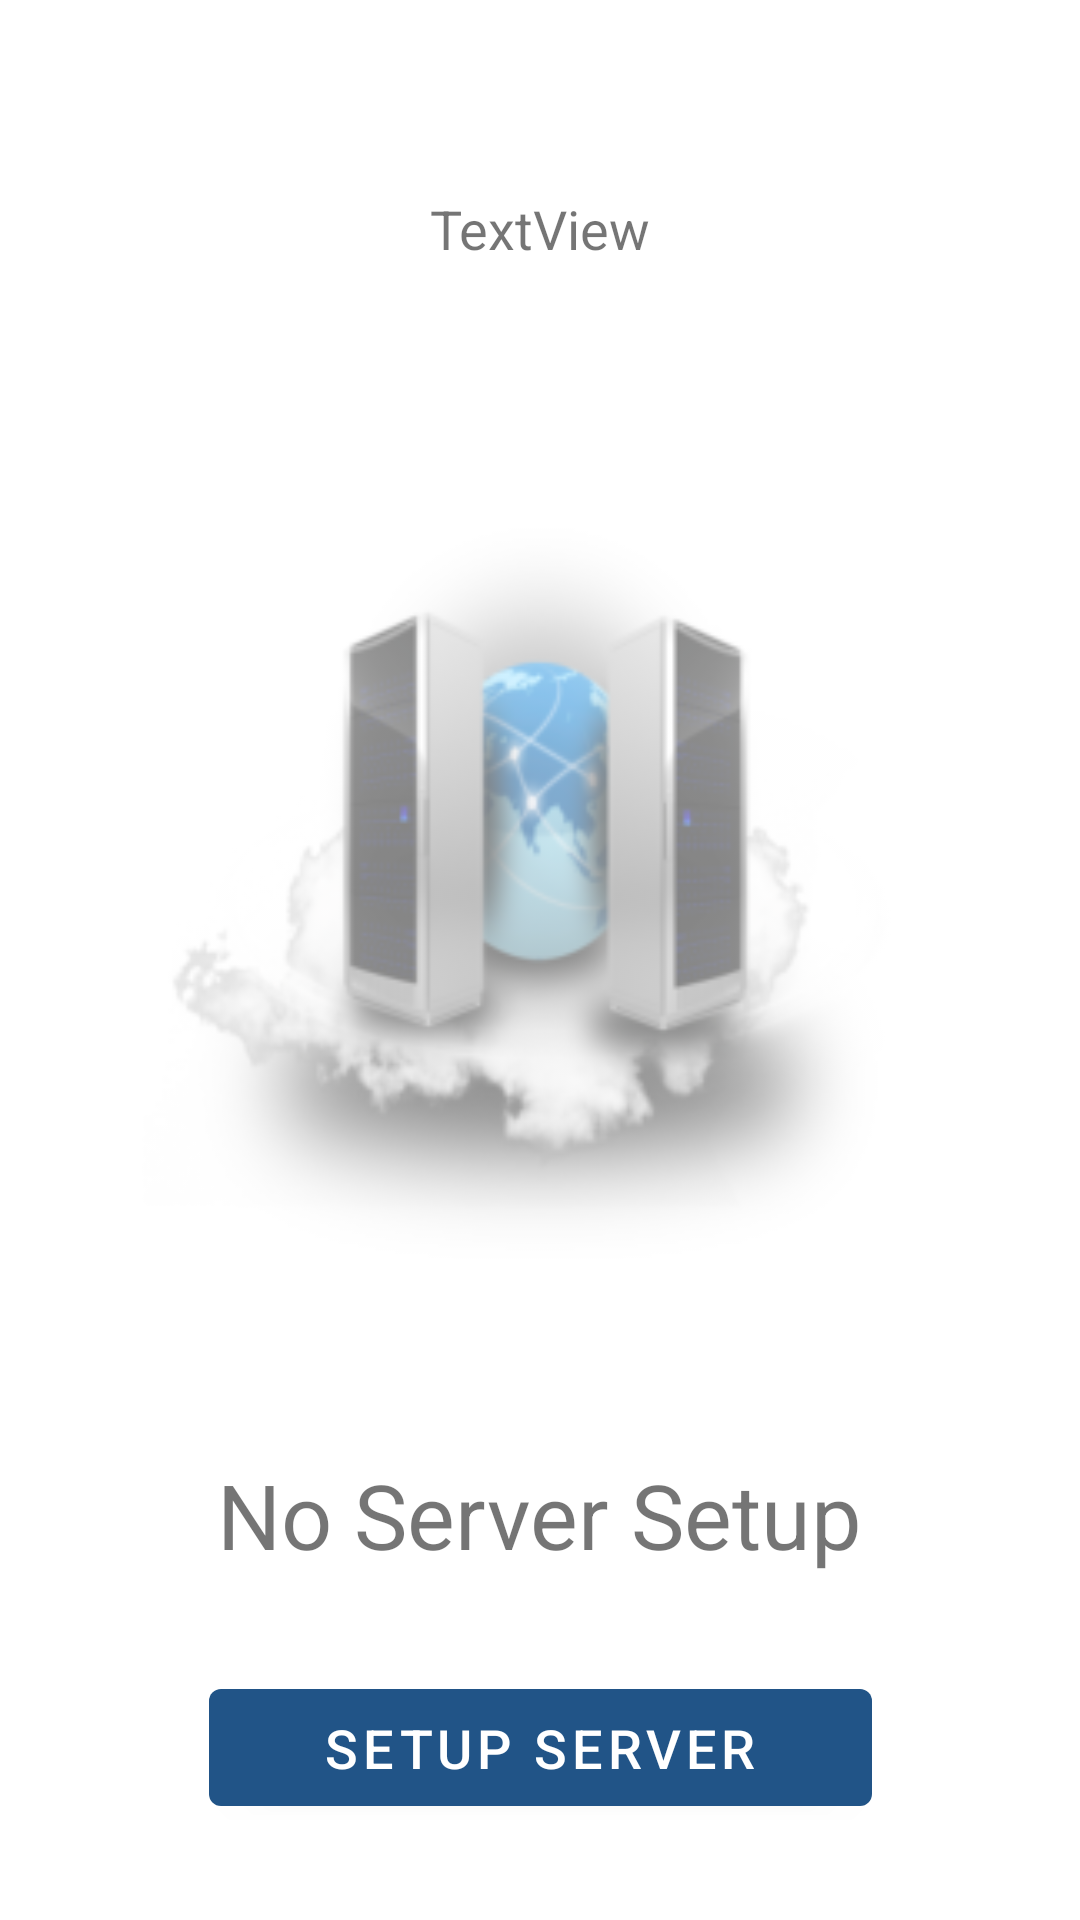

This screen was rendered from an Android layout file. Write that file and the resources it references.
<!-- AndroidManifest.xml: application theme Theme.MeshCentralAgent -->
<!-- res/layout/main_fragment.xml -->
<?xml version="1.0" encoding="utf-8"?>
<androidx.constraintlayout.widget.ConstraintLayout xmlns:android="http://schemas.android.com/apk/res/android"
    xmlns:app="http://schemas.android.com/apk/res-auto"
    xmlns:tools="http://schemas.android.com/tools"
    android:id="@+id/MainFragment"
    android:layout_width="match_parent"
    android:layout_height="match_parent"
    tools:context=".MainFragment">

    <TextView
        android:id="@+id/agentStatusTextview"
        android:layout_width="wrap_content"
        android:layout_height="wrap_content"
        android:layout_marginBottom="32dp"
        android:text="@string/no_server_setup"
        android:textSize="30sp"
        app:layout_constraintBottom_toTopOf="@id/agentActionButton"
        app:layout_constraintEnd_toEndOf="parent"
        app:layout_constraintStart_toStartOf="parent" />

    <Button
        android:id="@+id/agentActionButton"
        android:layout_width="221dp"
        android:layout_height="51dp"
        android:layout_marginBottom="32dp"
        android:text="@string/setup_server"
        android:textSize="18sp"
        app:layout_constraintBottom_toBottomOf="parent"
        app:layout_constraintEnd_toEndOf="parent"
        app:layout_constraintStart_toStartOf="parent" />

    <TextView
        android:id="@+id/serverNameTextView"
        android:layout_width="wrap_content"
        android:layout_height="wrap_content"
        android:layout_marginTop="64dp"
        android:gravity="center|center_horizontal"
        android:text="TextView"
        android:textSize="18sp"
        app:layout_constraintEnd_toEndOf="parent"
        app:layout_constraintStart_toStartOf="parent"
        app:layout_constraintTop_toTopOf="parent" />

    <ImageView
        android:id="@+id/mainImageView"
        android:layout_width="0dp"
        android:layout_height="0dp"
        android:alpha=".5"
        android:scaleType="fitCenter"
        android:src="@mipmap/ic_launcher_foreground"
        app:layout_constraintBottom_toTopOf="@+id/agentStatusTextview"
        app:layout_constraintEnd_toEndOf="parent"
        app:layout_constraintHorizontal_bias="0.492"
        app:layout_constraintStart_toStartOf="parent"
        app:layout_constraintTop_toBottomOf="@+id/serverNameTextView"
        app:layout_constraintVertical_bias="0.43" />
</androidx.constraintlayout.widget.ConstraintLayout>
<!-- resources referenced by this layout -->
<resources>
  <!-- mipmap ic_launcher_foreground: png bitmap (mipmap-hdpi, 19509 bytes) -->
  <string name="no_server_setup">No Server Setup</string>
  <string name="setup_server">Setup Server</string>
  <style name="Theme.MeshCentralAgent" parent="Theme.MaterialComponents.DayNight.DarkActionBar">
          
          <item name="colorPrimary">@color/mesh_blue</item>
          <item name="colorPrimaryVariant">@color/mesh_blue_dark</item>
          <item name="colorOnPrimary">@color/white</item>
          
          <item name="colorSecondary">@color/mesh_blue_light</item>
          <item name="colorSecondaryVariant">@color/mesh_blue</item>
          <item name="colorOnSecondary">@color/black</item>
          
          <item name="android:statusBarColor" tools:targetApi="l">?attr/colorPrimaryVariant</item>
          
      </style>
  <color name="mesh_blue">#215487</color>
  <color name="mesh_blue_dark">#052F59</color>
  <color name="white">#FFFFFFFF</color>
  <color name="mesh_blue_light">#2C5E90</color>
  <color name="black">#FF000000</color>
</resources>
